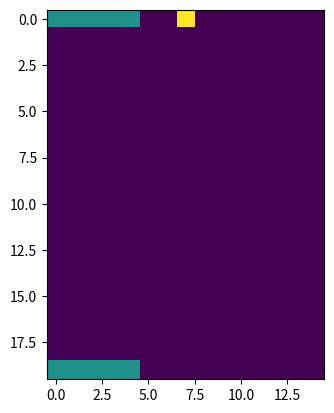

The matplotlib source for this figure:
import numpy as np
import random
# from display import WIDTH, HEIGHT

def setRange(value, minimum, maximum):
    return min(max(value, minimum), maximum)

WIDTH = 20
HEIGHT = 15

PADDLE_COLOR = (0, 255, 0)
BALL_COLOR = (0, 0, 255)

PADDLE = 1
BALL = 2

PADDLE_LENGTH = 5

class Ball:
    def __init__(self):
        self.reset()

    def reset(self):
        self.position = (WIDTH/2, HEIGHT/2)
        self.velocity = (random.choice([-1, 1]), random.choice([-1, 0, 1]))

    def flipXDirection(self):
        self.velocity = (-self.velocity[0], self.velocity[1])

    def step(self):
        self.position = (self.position[0]+self.velocity[0], self.position[1]+self.velocity[1])
        if self.position[1] in [0, HEIGHT-1]:
            self.velocity = (self.velocity[0], -self.velocity[1])
        if self.position[0] == 0:
            return 0
        if self.position[1] == WIDTH-1:
            return 1
        return None

class Pong:
    def __init__(self):
        self.paddles = [0, 0]
        self.ball = Ball()
        self.generateBoard()

    def generateBoard(self):
        self.board = np.zeros((WIDTH, HEIGHT))
        self.board[0] = np.array([PADDLE if i >= self.paddles[0] and i < self.paddles[0]+PADDLE_LENGTH else 0 for i in range(HEIGHT)])
        self.board[WIDTH-1] = np.array([PADDLE if i >= self.paddles[1] and i < self.paddles[1]+PADDLE_LENGTH else 0 for i in range(HEIGHT)])

    def step(self):
        atEnd = self.ball.step()
        if atEnd is None:
            return
        isBlocked = self.checkPaddleBlock(atEnd)
        if isBlocked:
            self.ball.flipXDirection()
        else:
            print("SCOREEEEEEE")

    def checkPaddleBlock(self, paddleNum):
        ballPosition = self.ball.position[1]
        return ballPosition >= self.paddles[paddleNum] and ballPosition < self.paddles[paddleNum]

    def setPaddle(self, paddle, position):
        self.paddles[paddle] = setRange(position, 0, HEIGHT-PADDLE_LENGTH)

    def plot(self):
        toShow = np.copy(self.board)
        np.rot90(toShow)
        x, y = self.ball.position
        toShow[int(x)][int(y)] = BALL
        plt.imshow(toShow, interpolation="nearest")
        plt.show()


if __name__ == '__main__':
    import matplotlib.pyplot as plt
    pong = Pong()
    for i in range(10):
        pong.step()
        pong.plot()


